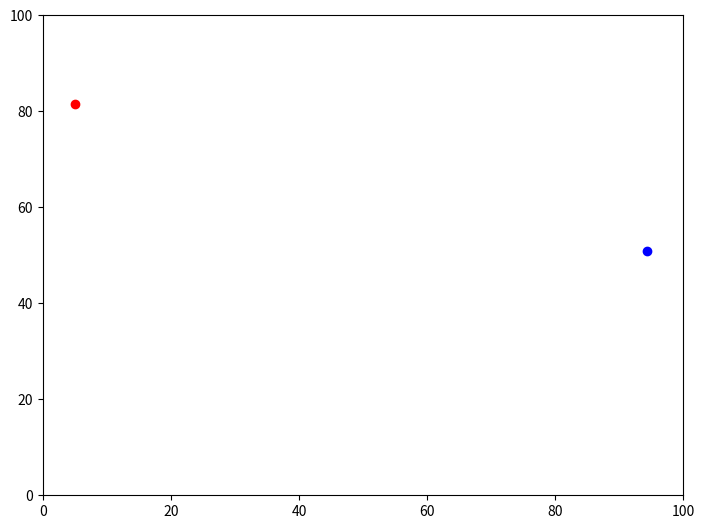

The matplotlib source for this figure:
import numpy as np
import matplotlib.pyplot as plt
import time

##### Parameters #####
sizeOfBox = 100 # size of each periodic unit cell L (in Angstrom)
timestep = 1e-4 # time between iterations of Euler's method

# Lennard-Jones parameters (all in SI, except length (sigma) in Angstrom)
boltzmann = 1.38e-23
epsilon = 119.8*boltzmann
sigma = 7 # playing around for testing, not true value of sigma

# Argon parameters (SI)
mass = 39.948*1.66e-27

numOfParticles = 2 # 2 particles
numOfDimensions = 2 # 2 dimensions
num_t = 100 # store 100 time steps in array

# Create n x d x 2 numpy array of floats "parameterMatrix" to store n particles
# in d dimensions with 2 (position and velocity) parameters, and num_t timesteps stored.

# For example, access particle 2's position in the y-direction at time_step=0 as
# parameterMatrix[1][1][0][0]
# Access particle 1's momentum in the x-direction at time_step=1 as
# parameterMatrix[0][0][1][1]

parameterMatrix = np.zeros((numOfParticles,numOfDimensions,2,num_t), dtype=float)

def getP1Xcoord(ts):
    return parameterMatrix[0][0][0][ts]
def getP2Xcoord(ts):
    return parameterMatrix[1][0][0][ts]
def getP1Ycoord(ts):
    return parameterMatrix[0][1][0][ts]
def getP2Ycoord(ts):
    return parameterMatrix[1][1][0][ts]
def getP1Xvel(ts):
    return parameterMatrix[0][0][1][ts]
def getP2Xvel(ts):
    return parameterMatrix[1][0][1][ts]
def getP1Yvel(ts):
    return parameterMatrix[0][1][1][ts]
def getP2Yvel(ts):
    return parameterMatrix[1][1][1][ts]

def setP1Xcoord(val,ts):
    parameterMatrix[0][0][0][ts] = val
def setP2Xcoord(val,ts):
    parameterMatrix[1][0][0][ts] = val
def setP1Ycoord(val,ts):
    parameterMatrix[0][1][0][ts] = val
def setP2Ycoord(val,ts):
    parameterMatrix[1][1][0][ts] = val
def setP1Xvel(val,ts):
    parameterMatrix[0][0][1][ts] = val
def setP2Xvel(val,ts):
    parameterMatrix[1][0][1][ts] = val
def setP1Yvel(val,ts):
    parameterMatrix[0][1][1][ts] = val
def setP2Yvel(val,ts):
    parameterMatrix[1][1][1][ts] = val

def getdUdr(r):
    # given a distance r, returns the derivative of the Lennard-Jones potential with respect to r evaluated at that point
    dUdr_index = int(round(r/sizeOfBox*n))
    return dUdr[dUdr_index]

def getParticleDistance(ts):
    # function that returns the minimum distance between the two particles at the given timestep "ts"
    # includes periodic boundary conditions
    x_dist = abs(getP1Xcoord(ts)-getP2Xcoord(ts))
    y_dist = abs(getP1Ycoord(ts)-getP2Ycoord(ts))
    if x_dist > sizeOfBox/2:
        # if the x-distance is greater than half the x-length of the box, the shortest x distance wraps over the periodic BCs
        x_dist = sizeOfBox - x_dist
    if y_dist > sizeOfBox/2:
        # same reasoning as for x coordinate
        y_dist = sizeOfBox - y_dist

    # calculate and return distance shortest distance between particles
    return np.sqrt(x_dist**2 + y_dist**2)

def getPotentialEnergy(ts):
    # returns the potential energy (Lennard Jones) at the given timestep
    r = getParticleDistance(ts)
    return 4*epsilon*((sigma/r)**12-(sigma/r)**6)

def getTotalEnergy(ts):
    # calculates sum of potential energy and kinetic energy at the timestep (of particles in a unit cell)
    U = getPotentialEnergy(ts)
    T = 1/2*mass*(getP1Xvel(ts)**2+getP1Yvel(ts)**2+getP2Xvel(ts)**2+getP2Yvel(ts)**2)
    return U + T

def getForce(ts):
    # calculates the force on each particle at a given timestep in the x and y directions (returned as a 4-tuple: f1x,f2x,f1y,f2y)
    rel_x = getP1Xcoord(ts)-getP2Xcoord(ts)
    if abs(rel_x) > sizeOfBox/2:
        if rel_x < 0:
            rel_x = sizeOfBox-abs(rel_x)
        else:
            rel_x = -sizeOfBox+abs(rel_x)
    rel_y = getP1Ycoord(ts)-getP2Ycoord(ts)
    if abs(rel_y) > sizeOfBox/2:
        if rel_y < 0:
            rel_y = sizeOfBox-abs(rel_y)
        else:
            rel_y = -sizeOfBox+abs(rel_y)
    r = np.sqrt(rel_x**2+rel_y**2)
    grad = getdUdr(r)
    force_P1_X = -grad*rel_x/r
    force_P2_X = grad*rel_x/r # change of sign from force_P1_X since forces must be equal and opposite
    force_P1_Y = -grad*rel_y/r
    force_P2_Y = grad*rel_y/r
    return force_P1_X,force_P2_X,force_P1_Y,force_P2_Y

def iterateCoordinates(ts):
    # takes current position and velocity at timestep ts and updates particle coordinates for timestep ts+1
    newP1Xcoord = enforcePeriodicBCs(getP1Xcoord(ts)+getP1Xvel(ts)*timestep)
    newP1Ycoord = enforcePeriodicBCs(getP1Ycoord(ts)+getP1Yvel(ts)*timestep)
    newP2Xcoord = enforcePeriodicBCs(getP2Xcoord(ts)+getP2Xvel(ts)*timestep)
    newP2Ycoord = enforcePeriodicBCs(getP2Ycoord(ts)+getP2Yvel(ts)*timestep)
    
    if ts+1 == num_t:
        next_ts = 0
    else:
        next_ts = ts+1
    setP1Xcoord(newP1Xcoord,next_ts)
    setP1Ycoord(newP1Ycoord,next_ts)
    setP2Xcoord(newP2Xcoord,next_ts)
    setP2Ycoord(newP2Ycoord,next_ts)

def enforcePeriodicBCs(val):
    # accepts a coordinate and makes sure the value is within the interval [0,1)
    return val%sizeOfBox

def iterateVelocities(ts):
    # takes current velocity and force at timestep ts and updates particle velicities for timestep ts+1
    fx1,fx2,fy1,fy2 = getForce(ts)
    newP1Xvel = getP1Xvel(ts) + 1/mass*fx1*timestep 
    newP1Yvel = getP1Yvel(ts) + 1/mass*fy1*timestep
    newP2Xvel = getP2Xvel(ts) + 1/mass*fx2*timestep
    newP2Yvel = getP2Yvel(ts) + 1/mass*fy2*timestep
    
    if ts+1 == num_t:
        next_ts = 0
    else:
        next_ts = ts+1
    setP1Xvel(newP1Xvel,next_ts)
    setP1Yvel(newP1Yvel,next_ts)
    setP2Xvel(newP2Xvel,next_ts)
    setP2Yvel(newP2Yvel,next_ts)
    
#### Precompute Lennard Jones force ####

# since potential is only a function of distance, we can efficiently
# compute the potential for all possible distances (given periodic BCs),
n = 1000 # number of discrete distances with a precomputed gradient
r_vec = np.linspace(sizeOfBox/n,sizeOfBox,n) # 1D array of all possible distances of particles (up to some user-defined precision)

# evaluate the Lennard Jones Potential on the grid
U_lj = 4*epsilon*((sigma/r_vec)**12-(sigma/r_vec)**6)

# evaluate the derivative of the Lennard Jones Potential with respect to r
dUdr = np.gradient(U_lj,sizeOfBox/n) # access dU/dr with dUdr[distance]

################# Begin main program ########################

# set random starting point for particles
setP1Xcoord(sizeOfBox/2,0)
setP1Ycoord(sizeOfBox/3,0)
setP2Xcoord(1,0)
setP2Ycoord(1,0)
setP1Xvel(5000,0)
setP1Yvel(25000,0)
setP2Xvel(10000,0)
setP2Yvel(-5000,0)

energies = np.zeros(100,dtype=float)


fig = plt.figure()
ax = fig.add_axes([0,0,1,1])
p1 = ax.scatter(parameterMatrix[0][0][0][0],parameterMatrix[0][1][0][0], color='r')
p2 = ax.scatter(parameterMatrix[1][0][0][0],parameterMatrix[1][1][0][0], color='b')
ax.set_xlim((0,sizeOfBox))
ax.set_ylim((0,sizeOfBox))
plt.ion()
plt.show()
plt.pause(0.001)

for j in range(100):
    i = j%num_t # don't go over indices of parameterMatrix
    energies[i] = getTotalEnergy(i)
    iterateCoordinates(i)
    iterateVelocities(i)
    p1.remove()
    p2.remove()
    p1 = ax.scatter(getP1Xcoord(i),getP1Ycoord(i),color='r')
    p2 = ax.scatter(getP2Xcoord(i),getP2Ycoord(i),color='b')
    plt.pause(0.001)
    time.sleep(0.05)
    
